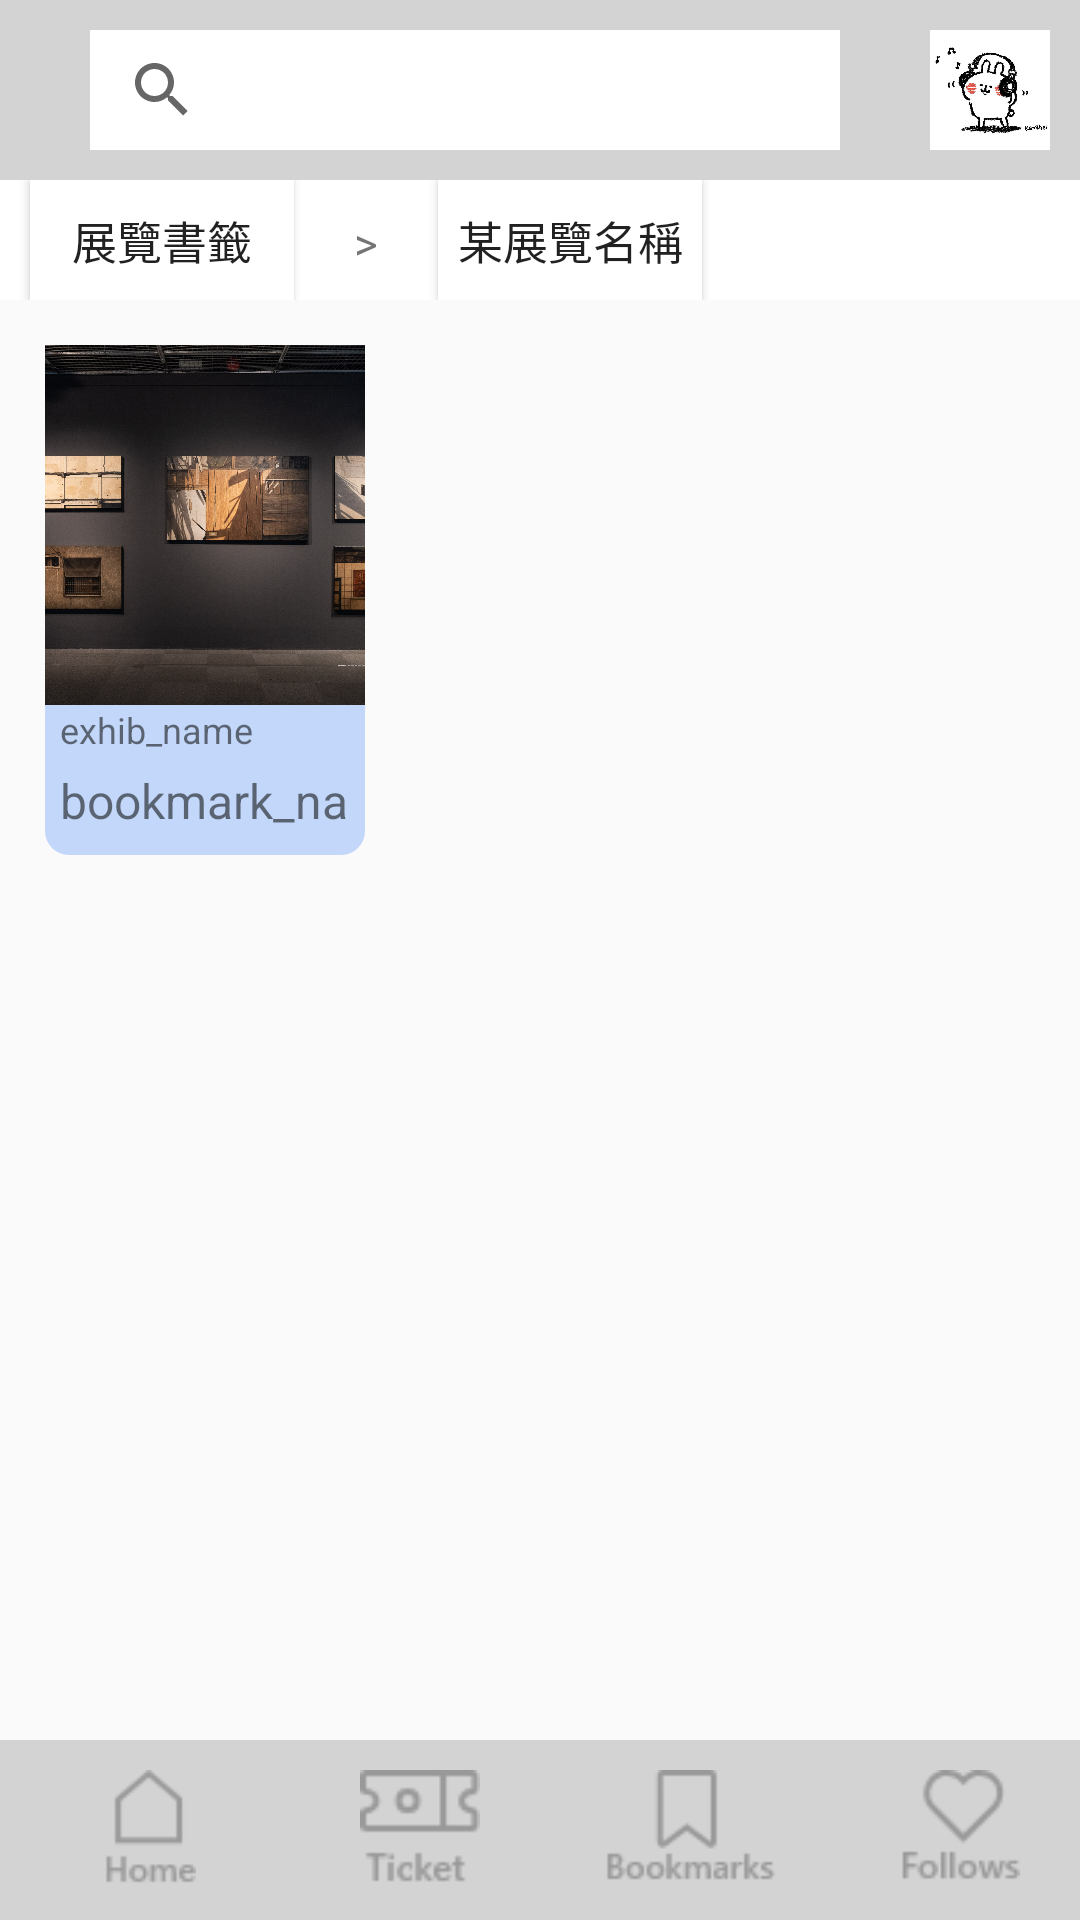

Android layout source for this screen:
<!-- AndroidManifest.xml: application theme AppTheme -->
<!-- res/layout/bookmark_gallery.xml -->
<?xml version="1.0" encoding="utf-8"?>
<android.support.constraint.ConstraintLayout xmlns:android="http://schemas.android.com/apk/res/android"
    xmlns:app="http://schemas.android.com/apk/res-auto"
    xmlns:tools="http://schemas.android.com/tools"
    android:layout_width="match_parent"
    android:layout_height="match_parent">

    
    <include
        android:id="@+id/include"
        layout="@layout/navbar" />

    <include layout="@layout/navbar_second"></include>

    <TableLayout
        android:layout_width="fill_parent"
        android:layout_height="fill_parent"
        android:layout_marginTop="100dp"
        android:layout_marginBottom="60dp"
        app:layout_constraintTop_toTopOf="parent"
        app:layout_constraintLeft_toLeftOf="parent"
        >

        <TableRow
            android:layout_width="match_parent"
            android:layout_height="match_parent">

            <LinearLayout
                android:layout_width="wrap_content"
                android:layout_height="200dp"
                android:padding="15dp"
                android:weightSum="3">

                <LinearLayout
                    android:layout_width="0dp"
                    android:layout_height="match_parent"
                    android:layout_marginRight="10dp"
                    android:layout_weight="1"
                    android:background="@drawable/border_radius_background"
                    android:orientation="vertical"
                    android:weightSum="4">

                    <ImageButton
                        android:id="@+id/imageButton"
                        style="@style/center_img"
                        android:layout_width="wrap_content"
                        android:layout_height="0dp"
                        android:layout_weight="3"
                        app:srcCompat="@drawable/bookmark_img_2" />

                    <TextView
                        android:layout_width="wrap_content"
                        android:layout_height="0dp"
                        android:layout_marginLeft="5dp"
                        android:layout_weight="0.4"
                        android:text="exhib_name"
                        android:textSize="12dp" />

                    <TextView
                        style="@style/title_small"
                        android:layout_width="wrap_content"
                        android:layout_height="0dp"
                        android:layout_weight="0.6"
                        android:text="bookmark_name" />

                </LinearLayout>

            </LinearLayout>
        </TableRow>
        <TableRow
            android:layout_width="match_parent"
            android:layout_height="match_parent" />

        <TableRow
            android:layout_width="match_parent"
            android:layout_height="match_parent" />

        <TableRow
            android:layout_width="match_parent"
            android:layout_height="match_parent" />
    </TableLayout>

</android.support.constraint.ConstraintLayout>
<!-- res/layout/navbar.xml (included above) -->
<?xml version="1.0" encoding="utf-8"?>
<android.support.constraint.ConstraintLayout
    xmlns:android="http://schemas.android.com/apk/res/android"
    xmlns:app="http://schemas.android.com/apk/res-auto"
    xmlns:tools="http://schemas.android.com/tools"
    android:layout_width="match_parent"
    android:layout_height="match_parent"
    tools:context=".MainActivity">

    
    <LinearLayout
        android:id="@+id/top_nav"
        android:layout_width="match_parent"
        android:layout_height="60dp"
        app:layout_constraintLeft_toLeftOf="parent"
        app:layout_constraintTop_toTopOf="parent"
        android:background="#D3D3D3"
        android:orientation="horizontal"
        >

        <SearchView
            android:layout_width="250dp"
            android:layout_height="40dp"
            android:layout_marginLeft="30dp"
            android:layout_marginTop="10dp"
            android:background="#ffffff" />

        <ImageButton
            android:id="@+id/nav_head"
            android:layout_width="40dp"
            android:layout_height="40dp"
            android:layout_marginLeft="30dp"
            android:layout_marginTop="10dp"
            android:background="@null"
            android:scaleType="fitCenter"
            android:src="@drawable/test" />

        <ImageButton
            android:id="@+id/top_nav_bell"
            android:layout_width="40dp"
            android:layout_height="40dp"
            android:layout_marginLeft="10dp"
            android:layout_marginTop="10dp"
            android:background="@null"
            android:scaleType="fitCenter"
            android:src="@drawable/bell_icon" />
    </LinearLayout>
    <LinearLayout
        android:id="@+id/bottom_nav"
        android:layout_width="match_parent"
        android:layout_height="60dp"
        android:background="#D3D3D3"
        android:orientation="horizontal"
        app:layout_constraintLeft_toLeftOf="parent"
        app:layout_constraintBottom_toBottomOf="parent"
        android:weightSum="4">


        <ImageButton
            android:id="@+id/bottom_nav_home"
            style="@style/nav_bottom_btn"
            android:src="@drawable/home_icon"
            android:onClick="nav_home_btn_click"/>
        <ImageButton
            android:id="@+id/bottom_nav_ticket"
            style="@style/nav_bottom_btn"
            android:src="@drawable/ticket_icon" />
        <ImageButton
            android:id="@+id/bottom_nav_bookmark"
            style="@style/nav_bottom_btn"
            android:src="@drawable/bookmark_icon"
            android:onClick="nav_bookmark_btn_click"/>
        <ImageButton
            android:id="@+id/bottom_nav_follow"
            style="@style/nav_bottom_btn"
            android:src="@drawable/follow_icon" />
    </LinearLayout>

</android.support.constraint.ConstraintLayout>
<!-- res/layout/navbar_second.xml (included above) -->
<?xml version="1.0" encoding="utf-8"?>
<android.support.constraint.ConstraintLayout
    xmlns:android="http://schemas.android.com/apk/res/android"
    android:layout_width="match_parent"
    android:layout_height="match_parent"
    xmlns:app="http://schemas.android.com/apk/res-auto">
    <LinearLayout
        android:id="@+id/linearLayout"
        android:layout_width="fill_parent"
        android:layout_height="40dp"
        android:layout_marginTop="60dp"
        android:orientation="horizontal"
        app:layout_constraintTop_toTopOf="parent"
        app:layout_constraintLeft_toLeftOf="parent"
        android:background="#ffffff">

        <Button
            android:id="@+id/button"
            style="@style/bookmark_pwd_undernav"
            android:text="@string/second_nav_first" />

        <TextView
            android:id="@+id/textView"
            style="@style/bookmark_pwd_undernav"
            android:text="@string/second_nav_greater" />

        <Button
            android:id="@+id/button2"
            style="@style/bookmark_pwd_undernav"
            android:text="@string/second_nav_second" />
    </LinearLayout>
</android.support.constraint.ConstraintLayout>
<!-- resources referenced by this layout -->
<resources>
  <!-- drawable bell_icon: png bitmap (drawable, 602 bytes) -->
  <!-- drawable bookmark_icon: png bitmap (drawable, 1293 bytes) -->
  <!-- drawable bookmark_img_2: jpg bitmap (drawable, 595618 bytes) -->
  <!-- drawable border_radius_background (drawable) -->
  <?xml version="1.0" encoding="utf-8"?>
  <shape xmlns:android="http://schemas.android.com/apk/res/android" >
  
      <corners android:radius="8.0dp" />
      
  
      <solid android:color="#c2d7f9" />
      
      
  
  </shape>
  <!-- drawable follow_icon: png bitmap (drawable, 1352 bytes) -->
  <!-- drawable home_icon: png bitmap (drawable, 981 bytes) -->
  <!-- drawable test: jpg bitmap (drawable, 46928 bytes) -->
  <!-- drawable ticket_icon: png bitmap (drawable, 1163 bytes) -->
  <string name="second_nav_first">展覽書籤</string>
  <string name="second_nav_greater"> &gt; </string>
  <string name="second_nav_second">某展覽名稱</string>
  <style name="bookmark_pwd_undernav">
          <item name="android:layout_width">wrap_content</item>
          <item name="android:layout_height">wrap_content</item>
          <item name="android:background">#ffffff</item>
          <item name="android:textSize">15dp</item>
          <item name="android:layout_marginLeft">10dp</item>
          <item name="android:layout_marginRight">10dp</item>
      </style>
  <style name="center_img">
          <item name="android:layout_height">wrap_content</item>
          <item name="android:background">@null</item>
          <item name="android:scaleType">centerCrop</item>
      </style>
  <style name="nav_bottom_btn">
          <item name="android:layout_width">0dp</item>
          <item name="android:layout_weight">1</item>
          <item name="android:layout_height">40dp</item>
          <item name="android:layout_marginLeft">10dp</item>
          <item name="android:layout_marginTop">10dp</item>
          <item name="android:background">@null</item>
          <item name="android:scaleType">fitCenter</item>
      </style>
  <style name="title_small">
          <item name="android:textSize">16dp</item>
          <item name="android:layout_margin">5dp</item>
      </style>
  <style name="AppTheme" parent="Theme.AppCompat.Light.DarkActionBar">
          
          <item name="colorPrimary">@color/colorPrimary</item>
          <item name="colorPrimaryDark">@color/colorPrimaryDark</item>
          <item name="colorAccent">@color/colorAccent</item>
      </style>
  <!-- not gathered from this repository: default colours our renderer supplied (Android Studio template values) -->
  <color name="colorPrimary">#FF6200EE</color>
  <color name="colorPrimaryDark">#FF3700B3</color>
  <color name="colorAccent">#FF03DAC5</color>
</resources>
